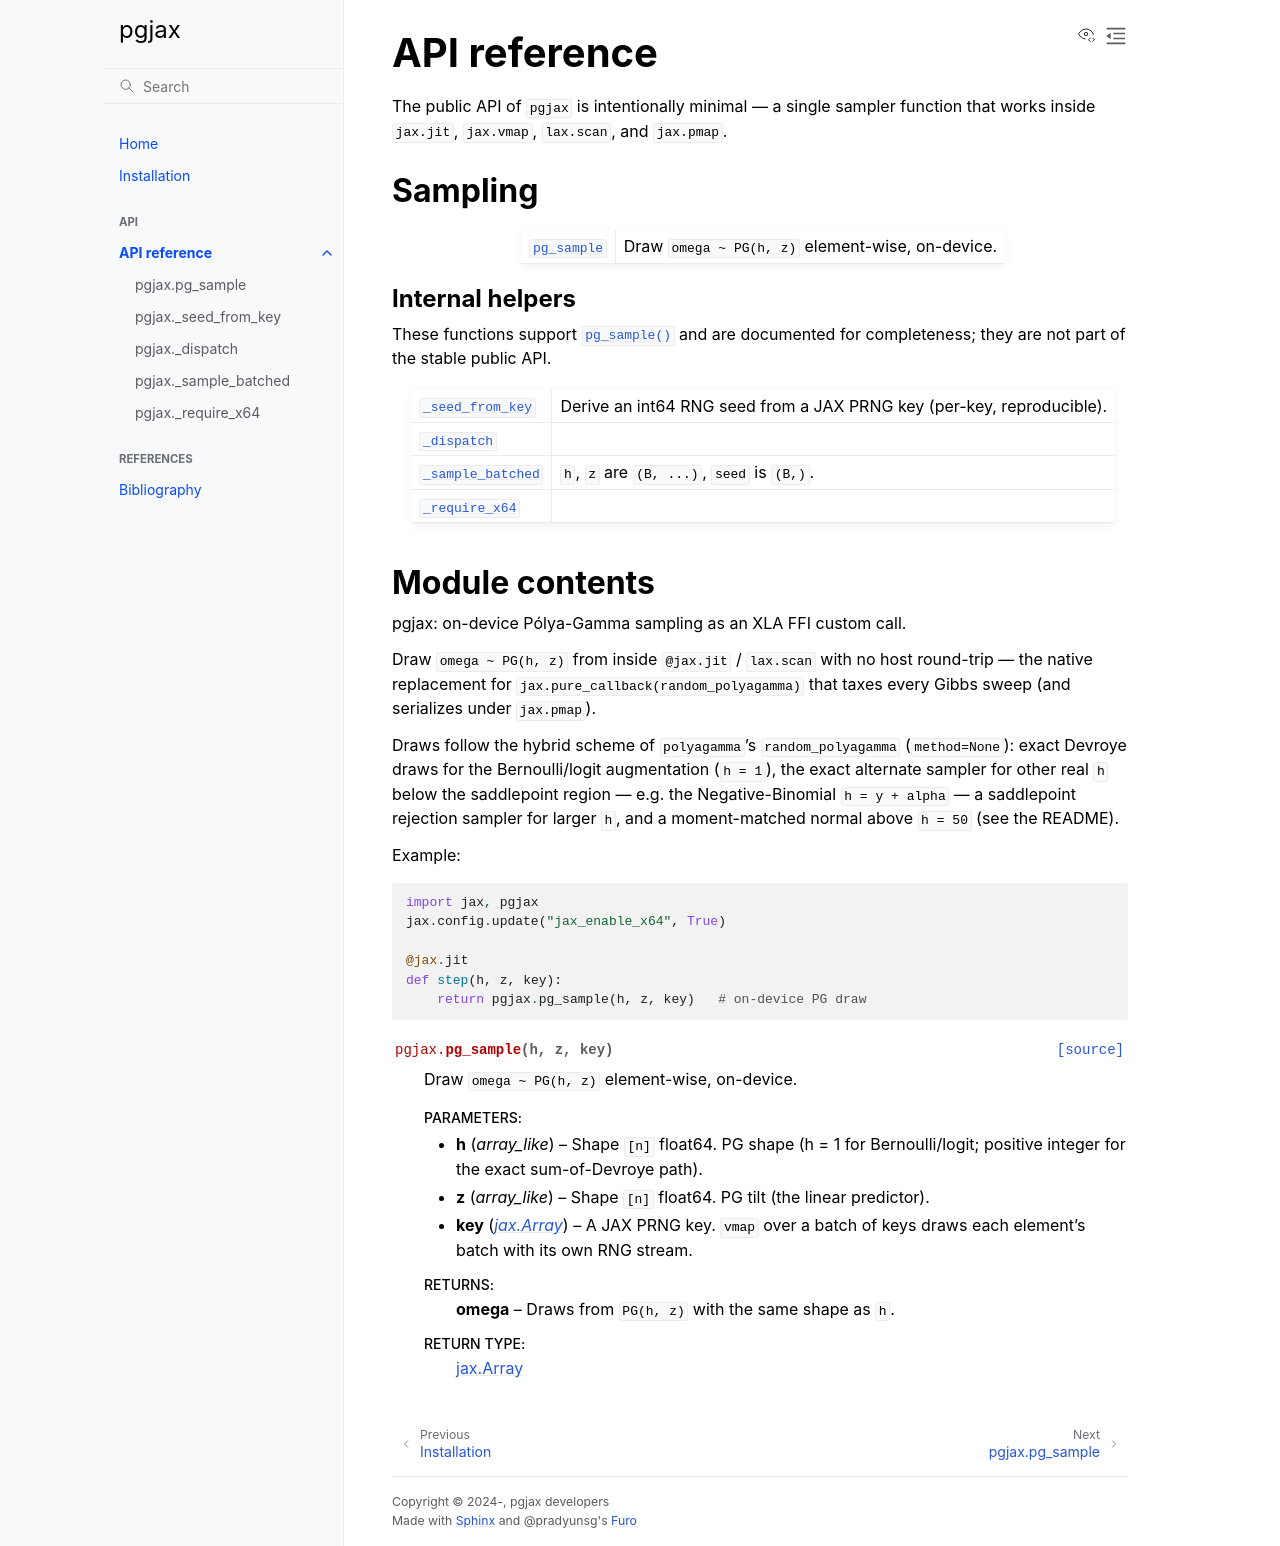

repository: knaaptime/pgjax · page: api.html · generator: sphinx

.. _api_ref:

.. currentmodule:: pgjax

API reference
=============

The public API of ``pgjax`` is intentionally minimal — a single sampler
function that works inside ``jax.jit``, ``jax.vmap``, ``lax.scan``, and
``jax.pmap``.

Sampling
--------

.. autosummary::
   :toctree: generated/
   :nosignatures:

   pg_sample

Internal helpers
~~~~~~~~~~~~~~~~

These functions support :func:`pg_sample` and are documented for completeness;
they are not part of the stable public API.

.. autosummary::
   :toctree: generated/
   :nosignatures:

   _seed_from_key
   _dispatch
   _sample_batched
   _require_x64

Module contents
---------------

.. automodule:: pgjax
   :members:
   :undoc-members:
   :show-inheritance:
   :no-index:
